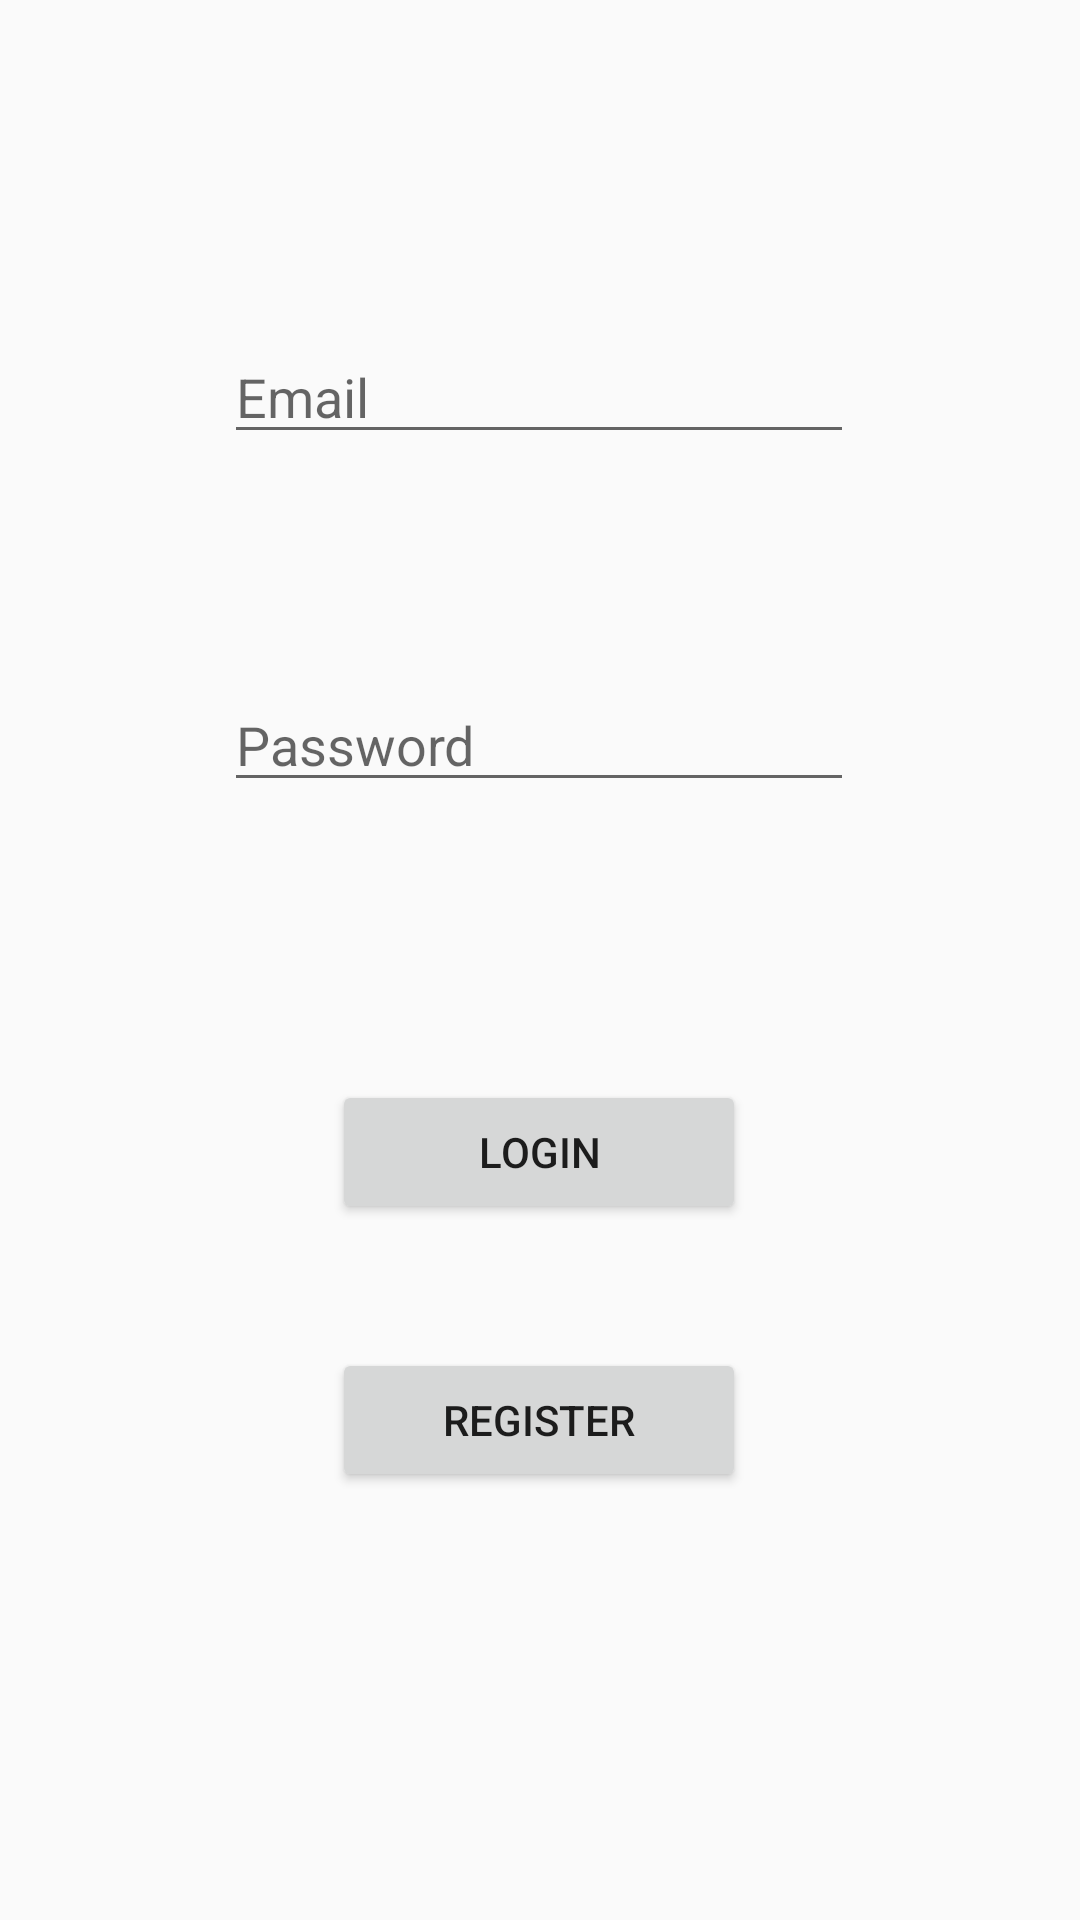

Reconstruct the res/layout file that produces this screen, plus the resources it refers to.
<!-- AndroidManifest.xml: application theme Theme.LearnFIreBase -->
<!-- res/layout/activity_login.xml -->
<?xml version="1.0" encoding="utf-8"?>
<androidx.constraintlayout.widget.ConstraintLayout xmlns:android="http://schemas.android.com/apk/res/android"
    xmlns:app="http://schemas.android.com/apk/res-auto"
    xmlns:tools="http://schemas.android.com/tools"
    android:layout_width="match_parent"
    android:layout_height="match_parent"
    tools:context=".LoginActivity">

    <EditText
        android:id="@+id/editTextEmailAddress"
        android:layout_width="wrap_content"
        android:layout_height="wrap_content"
        android:ems="10"
        android:hint="Email"
        android:inputType="text"
        app:layout_constraintBottom_toBottomOf="parent"
        app:layout_constraintEnd_toEndOf="parent"
        app:layout_constraintHorizontal_bias="0.497"
        app:layout_constraintStart_toStartOf="parent"
        app:layout_constraintTop_toTopOf="parent"
        app:layout_constraintVertical_bias="0.184" />

    <EditText
        android:id="@+id/editTextPassword"
        android:layout_width="wrap_content"
        android:layout_height="wrap_content"
        android:ems="10"
        android:hint="Password"
        android:inputType="text"
        app:layout_constraintBottom_toBottomOf="parent"
        app:layout_constraintEnd_toEndOf="parent"
        app:layout_constraintHorizontal_bias="0.497"
        app:layout_constraintStart_toStartOf="parent"
        app:layout_constraintTop_toBottomOf="@+id/editTextEmailAddress"
        app:layout_constraintVertical_bias="0.167" />

    <Button
        android:id="@+id/btnLogin"
        android:layout_width="138dp"
        android:layout_height="48dp"
        android:text="Login"
        app:layout_constraintBottom_toBottomOf="parent"
        app:layout_constraintEnd_toEndOf="parent"
        app:layout_constraintHorizontal_bias="0.498"
        app:layout_constraintStart_toStartOf="parent"
        app:layout_constraintTop_toBottomOf="@+id/editTextPassword"
        app:layout_constraintVertical_bias="0.285" />

    <Button
        android:id="@+id/btnRegister"
        android:layout_width="138dp"
        android:layout_height="48dp"
        android:text="Register"
        app:layout_constraintBottom_toBottomOf="parent"
        app:layout_constraintEnd_toEndOf="parent"
        app:layout_constraintHorizontal_bias="0.498"
        app:layout_constraintStart_toStartOf="parent"
        app:layout_constraintTop_toBottomOf="@+id/editTextPassword"
        app:layout_constraintVertical_bias="0.561" />

</androidx.constraintlayout.widget.ConstraintLayout>
<!-- resources referenced by this layout -->
<resources>
  <style name="Theme.LearnFIreBase" parent="Base.Theme.LearnFIreBase" />
  <style name="Base.Theme.LearnFIreBase" parent="Theme.AppCompat.Light.DarkActionBar">
          
          
      </style>
</resources>
